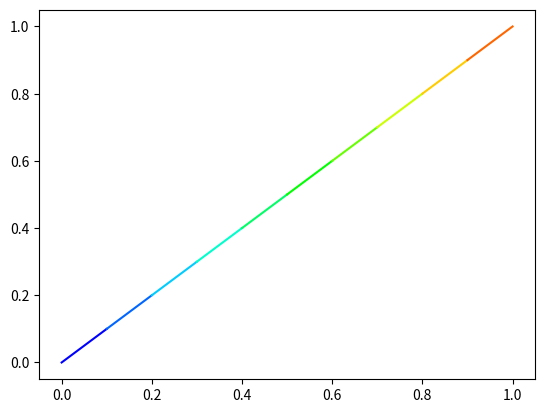

Generate this figure with matplotlib:
import numpy as np
import matplotlib.pyplot as plt



def trapeziod(w, a, b, c, d):   # 台形関数
    if a <= w and w < b:
        return (w - a) / (b - a)
    elif b <= w and w <= c:
        return 1
    elif c < w and w <= d:
        return 1 - (w - c) / (d - c)
    else:
        return 0

def heatmap(X):
    Y_1 = trapeziod(X, 1/2, 3/4, 1, 5/4)
    Y_2 = trapeziod(X, 0, 1/4, 3/4, 1)
    Y_3 = trapeziod(X, -1/4, 0, 1/4, 1/2)
    '''
    if 0 <= X and X < 1/4:
        return [Y_1, Y_2, Y_3]
    elif 1/4 <= X and X <= 3/4:
        return [Y_1, Y_2, Y_3]
    elif 3/4 < X and X <= 1:
        return [Y_1, Y_2, Y_3]
    '''
    return [Y_1, Y_2, Y_3]

def main():
    '''
    for X in np.linspace(0, 1):   # Xの定義域[0, 1]
        Y = X   # X = Y の関数
        print(heatmap(X))
        plt.plot(X, Y, color=heatmap(X)) 
    plt.show()
    '''

    for i in range(10): 
        col = heatmap(i/10)
        Z = np.linspace(i/10, (i+1)/10)   
        plt.plot(Z, Z, color=col)  # heatmap に書き換え
        # plt.plot(X, w[1], color=heatmap(X))
        # plt.plot(X, w[2], color=heatmap(X))
    plt.show()


main()


'''
if __name__ == "__main__":
    main()
'''






